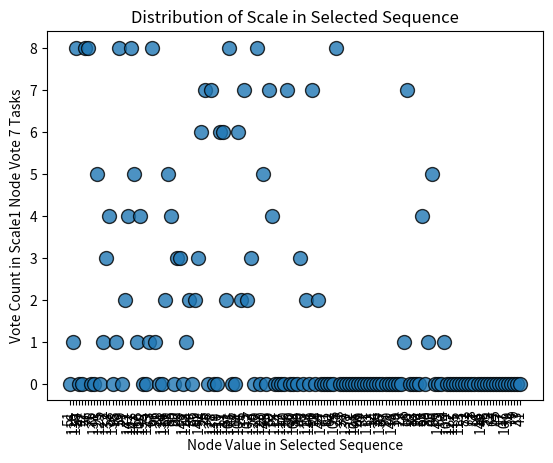

Generate this figure with matplotlib:

scale1_node_vote_7tasks = [(15, 7), (16, 7), (19, 7), (27, 7), (28, 7), (29, 7), (56, 7), (67, 7), (89, 7), (90, 7), (101, 7), (103, 7), (126, 7), (128, 7), (130, 7), (26, 6), (104, 6), (127, 6), (11, 5), (69, 5), (94, 5), (20, 4), (45, 4), (52, 4), (53, 4), (93, 4), (142, 4), (147, 4), (7, 3), (30, 3), (58, 3), (85, 3), (99, 3), (100, 3), (22, 2), (25, 2), (54, 2), (81, 2), (102, 2), (132, 2), (141, 2), (2, 1), (6, 1), (21, 1), (44, 1), (65, 1), (68, 1), (73, 1), (80, 1), (95, 1), (116, 1), (119, 1), (139, 1)]
scale1_node_vote_7tasks_rs = [(19, 8), (27, 8), (28, 8), (29, 8), (56, 8), (67, 8), (101, 8), (103, 8), (130, 8), (15, 7), (16, 7), (26, 7), (89, 7), (90, 7), (126, 7), (128, 7), (11, 6), (94, 6), (104, 6), (127, 6), (20, 5), (45, 5), (69, 5), (93, 5), (147, 5), (52, 4), (53, 4), (58, 4), (85, 4), (100, 4), (142, 4), (7, 3), (22, 3), (30, 3), (99, 3), (132, 3), (141, 3), (21, 2), (25, 2), (44, 2), (54, 2), (65, 2), (81, 2), (102, 2), (119, 2), (139, 2), (2, 1), (4, 1), (6, 1), (68, 1), (73, 1), (80, 1), (95, 1), (96, 1), (116, 1), (118, 1)]

# 先只看七类都有的吧
# print(scale1_node_vote_7tasks)

# 有20个节点不在scale-1_53里
selected_53 = [51, 116, 130, 57, 42, 27, 56, 76, 131, 93, 125, 2, 132, 58, 133, 95, 19, 59, 21, 142, 101, 147, 68, 100, 135, 129, 73, 67, 96, 88, 134, 139, 69, 85, 60, 22, 99, 143, 118, 44, 86, 65, 141, 94, 26, 38, 128, 137, 110, 11, 127, 81, 103]
selected_56 = [51, 116, 130, 57, 42, 27, 56, 76, 131, 93, 125, 2, 132, 58, 133, 95, 19, 59, 21, 142, 101, 147, 68, 100, 135, 129, 73, 67, 96, 88, 134, 139, 69, 85, 60, 22, 99, 143, 118, 44, 86, 65, 141, 94, 26, 38, 128, 137, 110, 11, 127, 81, 103, 46, 114, 104]
selected_all = [51, 116, 130, 57, 42, 27, 56, 76, 131, 93, 125, 2, 132, 58, 133, 95, 19, 59, 21, 142, 101, 147, 68, 100, 135, 129, 73, 67, 96, 88, 134, 139, 69, 85, 60, 22, 99, 143, 118, 44, 86, 65, 141, 94, 26, 38, 128, 137, 110, 11, 127, 81, 103, 46, 114, 104, 25, 15, 102, 7, 120, 29, 123, 20, 145, 89, 52, 115, 14, 112, 40, 126, 50, 108, 84, 30, 43, 119, 124, 90, 78, 54, 144, 77, 91, 62, 105, 28, 3, 31, 138, 72, 121, 106, 61, 49, 32, 111, 12, 34, 36, 136, 37, 97, 79, 146, 13, 70, 23, 6, 16, 92, 83, 10, 24, 53, 98, 80, 45, 66, 148, 63, 4, 109, 122, 117, 35, 113, 1, 82, 71, 8, 87, 18, 140, 48, 55, 75, 64, 5, 47, 17, 107, 39, 74, 9, 33, 41]

def seq():
    import matplotlib.pyplot as plt

    # scale1_node_vote_7tasks 数据
    scale1_node_vote_7tasks = scale1_node_vote_7tasks_rs

    # selected_53 数据
    selected_53 = selected_all

    # 创建节点映射字典
    node_mapping = {index: node for index, node in enumerate(selected_53)}

    # 获取selected_53的投票数
    vote_counts = [0] * len(selected_53)  # 初始化为0
    for node, count in scale1_node_vote_7tasks:
        if node in selected_53:
            index = selected_53.index(node)
            vote_counts[index] = count
    # 横坐标和纵坐标数据
    x_values = selected_53
    y_values = vote_counts
    print(y_values)

    plt.scatter(range(len(x_values)), y_values, s=100, edgecolors='k', alpha=0.8)  # 使用 range(len(x_values)) 作为横坐标
    plt.xticks(range(len(x_values)), x_values, rotation=90)  # 设置横坐标刻度标签为节点值，并进行适当旋转以避免重叠
    plt.xlabel('Node Value in Selected Sequence')
    plt.ylabel('Vote Count in Scale1 Node Vote 7 Tasks')
    plt.title('Distribution of Scale in Selected Sequence')
    # plt.grid(True)

    plt.show()


seq()
